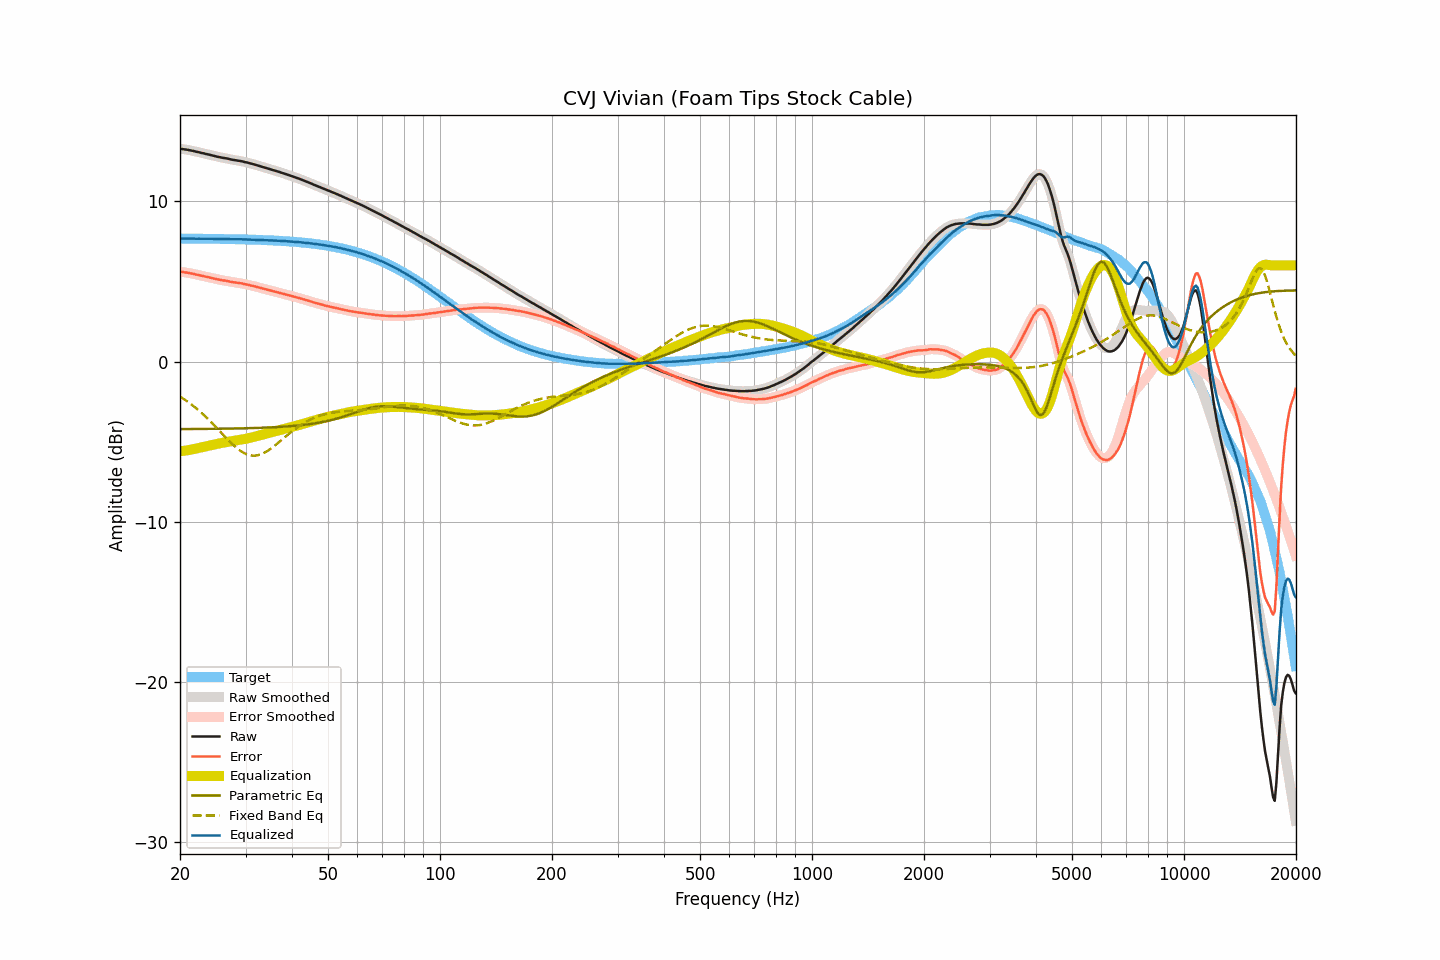

The data file committed next to this chart (first rows):
frequency, raw, smoothed, error, error_smoothed, equalization, parametric_eq, fixed_band_eq, equalized_raw, equalized_smoothed, target
20.00, 13.27, 13.27, 5.60, 5.60, -5.60, -4.21, -2.19, 7.67, 7.67, 7.67
20.20, 13.26, 13.26, 5.59, 5.59, -5.59, -4.21, -2.25, 7.67, 7.67, 7.67
20.40, 13.25, 13.25, 5.58, 5.58, -5.58, -4.21, -2.31, 7.67, 7.67, 7.67
20.61, 13.23, 13.23, 5.56, 5.56, -5.56, -4.21, -2.38, 7.67, 7.67, 7.67
20.81, 13.22, 13.22, 5.55, 5.55, -5.55, -4.21, -2.45, 7.67, 7.67, 7.67
21.02, 13.20, 13.20, 5.53, 5.53, -5.53, -4.21, -2.52, 7.67, 7.67, 7.67
21.23, 13.18, 13.18, 5.51, 5.51, -5.51, -4.21, -2.59, 7.67, 7.67, 7.67
21.44, 13.16, 13.16, 5.49, 5.49, -5.49, -4.21, -2.67, 7.67, 7.67, 7.67
21.66, 13.14, 13.14, 5.47, 5.47, -5.47, -4.21, -2.75, 7.67, 7.67, 7.66
21.87, 13.12, 13.12, 5.45, 5.45, -5.45, -4.21, -2.83, 7.67, 7.66, 7.66
22.09, 13.09, 13.09, 5.43, 5.43, -5.43, -4.21, -2.91, 7.66, 7.66, 7.66
22.31, 13.07, 13.07, 5.41, 5.41, -5.41, -4.21, -2.99, 7.66, 7.66, 7.66
22.54, 13.05, 13.04, 5.39, 5.38, -5.39, -4.21, -3.08, 7.66, 7.66, 7.66
22.76, 13.02, 13.02, 5.36, 5.36, -5.36, -4.21, -3.17, 7.66, 7.66, 7.66
22.99, 13.00, 13.00, 5.34, 5.34, -5.34, -4.20, -3.26, 7.66, 7.66, 7.66
23.22, 12.98, 12.97, 5.32, 5.32, -5.32, -4.20, -3.35, 7.66, 7.66, 7.66
23.45, 12.95, 12.95, 5.29, 5.30, -5.30, -4.20, -3.45, 7.65, 7.66, 7.66
23.69, 12.93, 12.93, 5.27, 5.27, -5.27, -4.20, -3.54, 7.66, 7.66, 7.66
23.92, 12.91, 12.91, 5.25, 5.25, -5.25, -4.20, -3.64, 7.66, 7.66, 7.66
24.16, 12.88, 12.88, 5.22, 5.23, -5.23, -4.20, -3.74, 7.65, 7.66, 7.65
24.40, 12.86, 12.86, 5.21, 5.20, -5.20, -4.20, -3.84, 7.66, 7.65, 7.65
24.65, 12.83, 12.83, 5.18, 5.18, -5.18, -4.20, -3.95, 7.65, 7.65, 7.65
24.89, 12.81, 12.81, 5.16, 5.16, -5.16, -4.20, -4.05, 7.65, 7.65, 7.65
25.14, 12.78, 12.78, 5.13, 5.13, -5.13, -4.19, -4.16, 7.64, 7.65, 7.65
25.39, 12.76, 12.76, 5.11, 5.11, -5.11, -4.19, -4.27, 7.64, 7.64, 7.65
25.65, 12.74, 12.74, 5.09, 5.09, -5.10, -4.19, -4.37, 7.64, 7.64, 7.65
25.91, 12.72, 12.72, 5.07, 5.07, -5.08, -4.19, -4.48, 7.64, 7.64, 7.64
26.16, 12.70, 12.70, 5.06, 5.06, -5.06, -4.19, -4.59, 7.64, 7.64, 7.64
26.43, 12.69, 12.69, 5.05, 5.05, -5.04, -4.19, -4.69, 7.65, 7.65, 7.64
26.69, 12.67, 12.67, 5.03, 5.03, -5.02, -4.19, -4.80, 7.65, 7.65, 7.64
26.96, 12.65, 12.65, 5.01, 5.01, -5.00, -4.18, -4.90, 7.64, 7.64, 7.64
27.23, 12.62, 12.62, 4.98, 4.99, -4.99, -4.18, -5.00, 7.63, 7.63, 7.64
27.50, 12.60, 12.60, 4.96, 4.97, -4.97, -4.18, -5.10, 7.63, 7.63, 7.63
27.77, 12.58, 12.58, 4.95, 4.95, -4.95, -4.18, -5.19, 7.63, 7.63, 7.63
28.05, 12.57, 12.56, 4.94, 4.93, -4.94, -4.18, -5.29, 7.63, 7.63, 7.63
28.33, 12.55, 12.55, 4.92, 4.92, -4.92, -4.18, -5.37, 7.63, 7.63, 7.63
28.62, 12.53, 12.53, 4.90, 4.91, -4.91, -4.17, -5.45, 7.62, 7.63, 7.63
28.90, 12.52, 12.52, 4.90, 4.89, -4.89, -4.17, -5.53, 7.63, 7.63, 7.62
29.19, 12.50, 12.50, 4.88, 4.88, -4.87, -4.17, -5.60, 7.63, 7.62, 7.62
29.48, 12.48, 12.48, 4.86, 4.86, -4.86, -4.17, -5.66, 7.62, 7.62, 7.62
29.78, 12.45, 12.45, 4.83, 4.84, -4.84, -4.16, -5.72, 7.61, 7.62, 7.62
30.08, 12.43, 12.43, 4.82, 4.82, -4.82, -4.16, -5.76, 7.61, 7.61, 7.61
30.38, 12.41, 12.40, 4.80, 4.79, -4.79, -4.16, -5.80, 7.61, 7.61, 7.61
30.68, 12.38, 12.38, 4.77, 4.77, -4.77, -4.16, -5.83, 7.61, 7.61, 7.61
30.99, 12.35, 12.35, 4.74, 4.75, -4.75, -4.15, -5.86, 7.60, 7.61, 7.61
31.30, 12.33, 12.33, 4.73, 4.72, -4.72, -4.15, -5.87, 7.61, 7.60, 7.60
31.61, 12.30, 12.30, 4.70, 4.70, -4.70, -4.15, -5.87, 7.60, 7.60, 7.60
31.93, 12.27, 12.27, 4.67, 4.67, -4.67, -4.14, -5.86, 7.60, 7.60, 7.60
32.24, 12.24, 12.24, 4.65, 4.65, -4.65, -4.14, -5.85, 7.59, 7.59, 7.59
32.57, 12.21, 12.21, 4.62, 4.62, -4.62, -4.14, -5.83, 7.59, 7.59, 7.59
32.89, 12.18, 12.18, 4.59, 4.59, -4.59, -4.13, -5.80, 7.58, 7.58, 7.59
33.22, 12.15, 12.15, 4.57, 4.57, -4.57, -4.13, -5.76, 7.58, 7.58, 7.58
33.55, 12.12, 12.12, 4.54, 4.54, -4.54, -4.13, -5.71, 7.58, 7.58, 7.58
33.89, 12.09, 12.09, 4.52, 4.52, -4.52, -4.12, -5.66, 7.57, 7.57, 7.57
34.23, 12.06, 12.06, 4.49, 4.49, -4.49, -4.12, -5.60, 7.57, 7.57, 7.57
34.57, 12.03, 12.03, 4.46, 4.46, -4.46, -4.11, -5.54, 7.56, 7.57, 7.57
34.92, 12.00, 12.00, 4.44, 4.44, -4.44, -4.11, -5.47, 7.56, 7.56, 7.56
35.27, 11.97, 11.97, 4.41, 4.41, -4.41, -4.10, -5.40, 7.56, 7.56, 7.56
35.62, 11.94, 11.94, 4.39, 4.39, -4.39, -4.10, -5.32, 7.55, 7.55, 7.55
35.97, 11.91, 11.91, 4.36, 4.36, -4.36, -4.09, -5.24, 7.55, 7.55, 7.55
... 635 more rows
